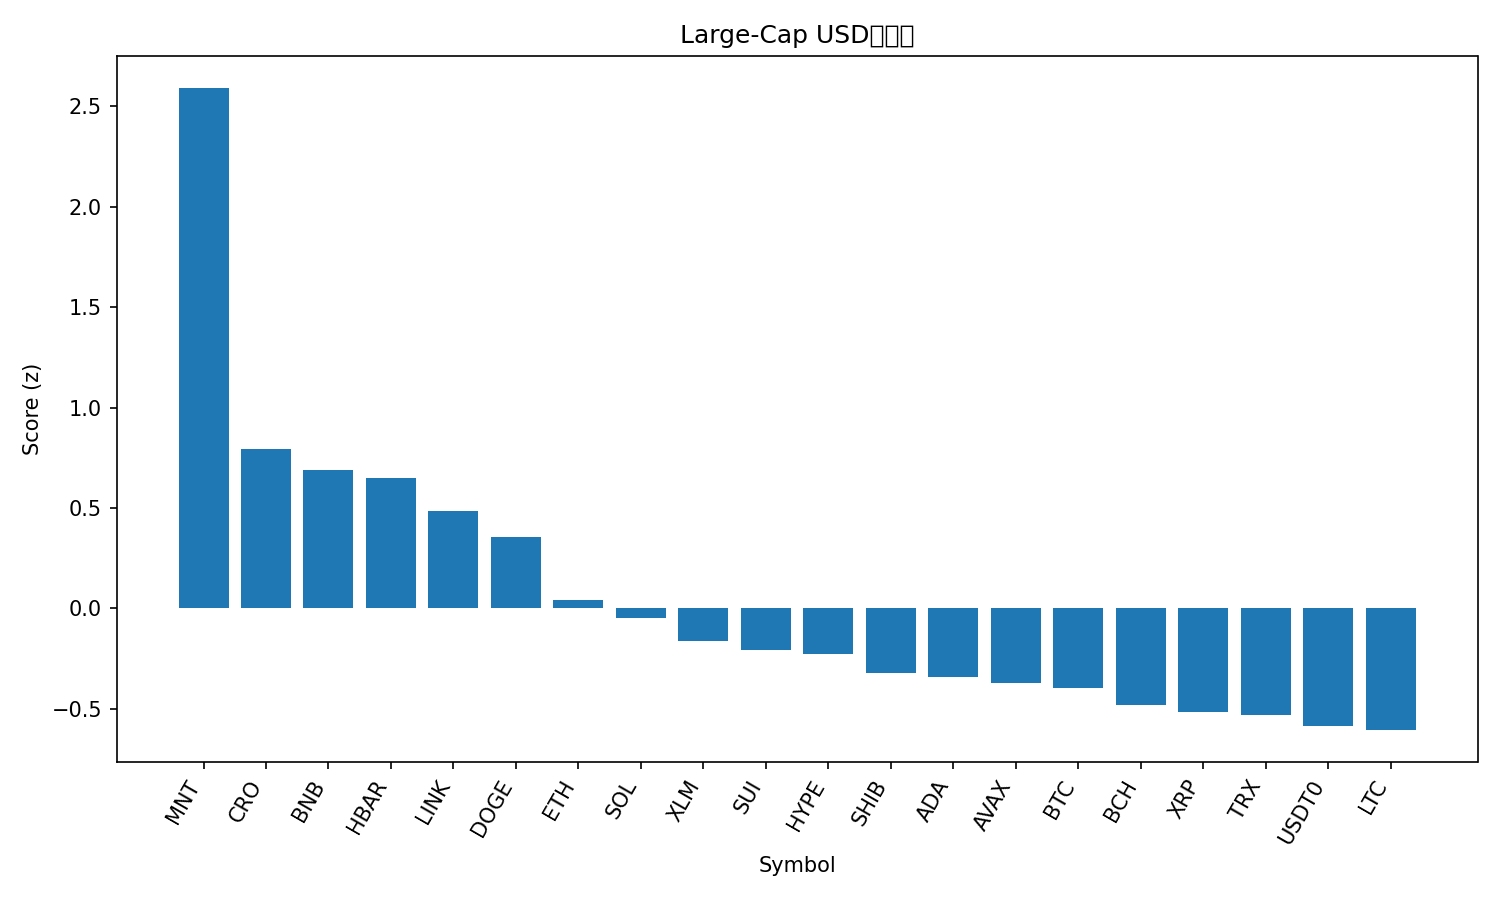

Values plotted in this chart, from the file beside it:
rank, name, symbol, price, pct_1h, pct_24h, pct_7d, pct_1h_vs_btc, pct_24h_vs_btc, pct_7d_vs_btc, market_cap_rank, market_cap, volume_usd, score
1, Mantle, MNT, 2.19, 3.343, 27.9, 6.163, 2.776, 26.31, 13.58, 32, 7111013099, 694072919, 2.591
2, Cronos, CRO, 0.1715, 3.196, 8.764, -17.86, 2.628, 7.165, -10.44, 35, 5980548807, 69177909, 0.7956
3, BNB, BNB, 1287, 0.7185, 12.24, 11.04, 0.1508, 10.64, 18.45, 4, 178804216286, 7659415200, 0.691
4, Hedera, HBAR, 0.1841, 3.38, 4.926, -16.45, 2.812, 3.327, -9.038, 29, 7799237144, 321499931, 0.6506
5, Chainlink, LINK, 19.0, 2.817, 5.328, -15.46, 2.249, 3.729, -8.05, 15, 13238448358, 1408408703, 0.4824
6, Dogecoin, DOGE, 0.2069, 2.407, 7.031, -19.27, 1.839, 5.432, -11.86, 9, 31317569095, 4511053298, 0.357
7, Ethereum, ETH, 4082, 1.038, 6.488, -9.943, 0.4708, 4.889, -2.53, 2, 491922856629, 51784092186, 0.03973
8, Solana, SOL, 193.3, 1.472, 5.064, -16, 0.9046, 3.465, -8.582, 6, 105644110729, 11554774391, -0.04963
9, Stellar, XLM, 0.341, 1.423, 3.43, -14.76, 0.8549, 1.831, -7.35, 18, 10915057332, 369289841, -0.161
10, Sui, SUI, 2.74, 1.992, 2.21, -23.62, 1.424, 0.611, -16.2, 22, 9957397634, 2069398996, -0.2068
11, Hyperliquid, HYPE, 39.97, 1.073, 5.697, -18.39, 0.5052, 4.098, -10.98, 20, 10804806317, 794251559, -0.2269
12, Shiba Inu, SHIB, 1.058e-05, 1.306, 2.195, -16.54, 0.7382, 0.5956, -9.123, 33, 6230002915, 323761161, -0.3228
13, Cardano, ADA, 0.6855, 1.032, 4.593, -19.7, 0.4644, 2.994, -12.29, 11, 25046366172, 1665779613, -0.3401
14, Avalanche, AVAX, 22.63, 2.211, -1.127, -25.28, 1.644, -2.726, -17.87, 23, 9645372834, 1104612358, -0.3731
15, Bitcoin, BTC, 113715, 0.5677, 1.599, -7.414, 0.0, 0.0, 0.0, 1, 2266218294159, 83138301995, -0.395
16, Bitcoin Cash, BCH, 538.8, 0.4856, 2.328, -9.6, -0.08209, 0.729, -2.186, 21, 10739442024, 440201617, -0.4816
17, XRP, XRP, 2.5, 1.002, 1.021, -17.03, 0.4345, -0.5779, -9.615, 5, 149747287633, 8741923916, -0.5148
18, TRON, TRX, 0.3227, 0.4009, 0.7676, -5.731, -0.1668, -0.8313, 1.683, 10, 30557178501, 989236647, -0.5312
19, USDT0, USDT0, 1.001, 0.07544, -0.0584, 0.043, -0.4923, -1.657, 7.457, 31, 7422805153, 509245444, -0.5868
20, Litecoin, LTC, 98.38, 0.6064, 2.396, -17.9, 0.03865, 0.7975, -10.49, 30, 7508866945, 1144941479, -0.6067
21, Figure Heloc, FIGR_HELOC, 1.0, 0.0, -4.023, 0.0, -0.5677, -5.622, 7.414, 16, 12989067246, 40148, -0.8714
